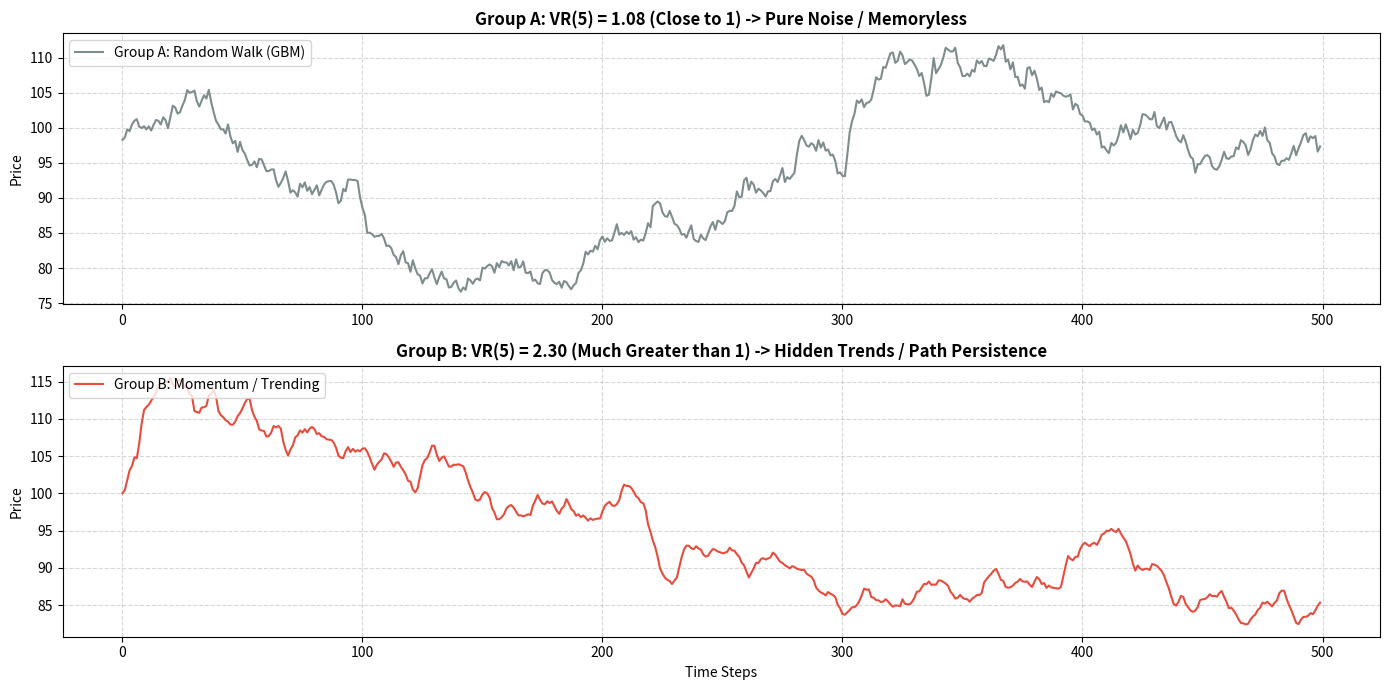
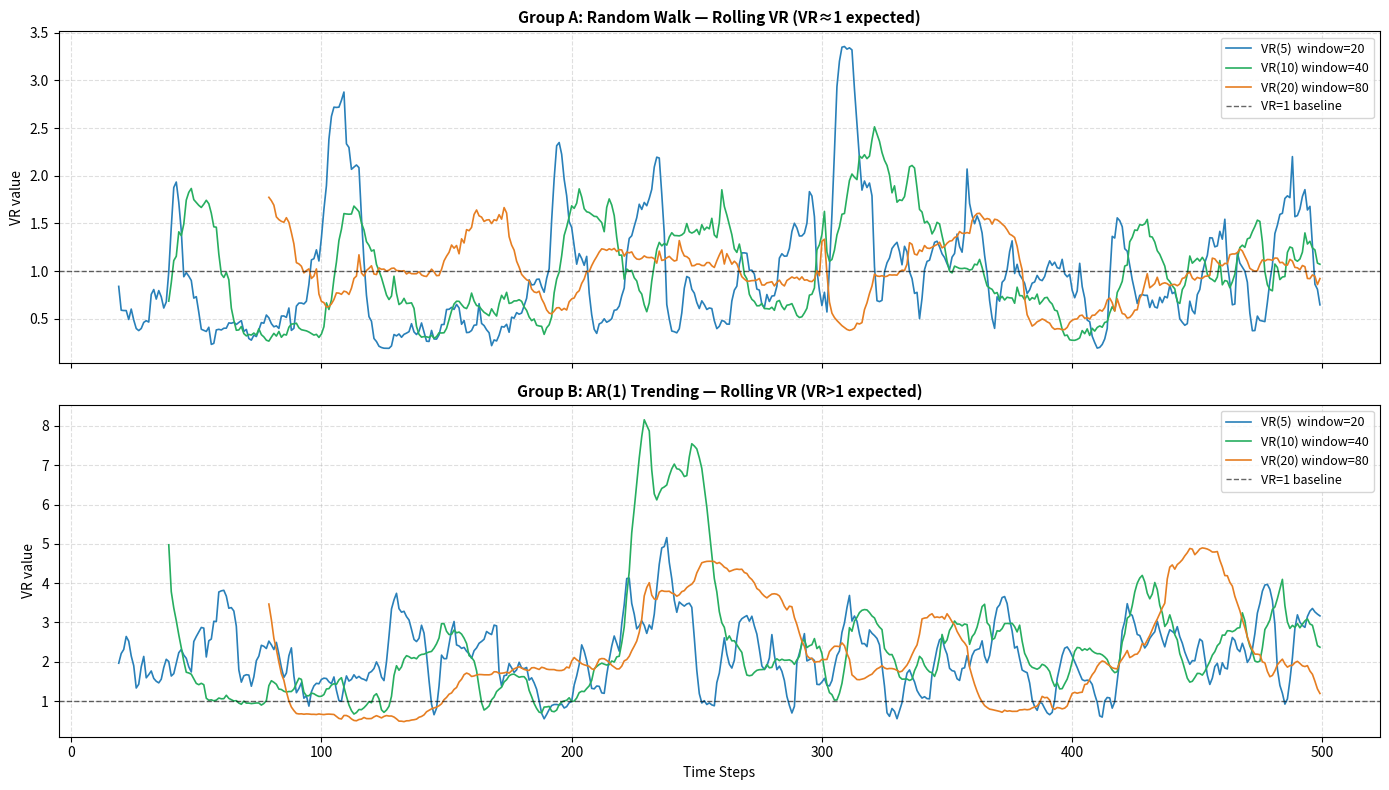

Here is the Python script that generated these plots, in order:
import numpy as np
import matplotlib.pyplot as plt

# 1. 设置随机种子和数据长度
np.random.seed(100)
N = 500
initial_price = 100

# 2. 定义方差比 VR(q) 计算函数
def calculate_vr(prices, q=5):
    log_returns = np.diff(np.log(prices))
    n = len(log_returns)
    mu = np.mean(log_returns)
    # 1周期方差
    var_1 = np.sum((log_returns - mu)**2) / (n - 1)
    # q周期方差
    log_prices = np.log(prices)
    q_returns = log_prices[q:] - log_prices[:-q]
    m = q * (n - q + 1) * (1 - q / n)
    var_q = np.sum((q_returns - q * mu)**2) / m
    return var_q / var_1

# 3. 模拟 A 组：随机漫步 (VR 接近 1)
rw_noise = np.random.normal(0, 0.01, N)
rw_prices = initial_price * np.exp(np.cumsum(rw_noise))
vr_a = calculate_vr(rw_prices, q=5)

# 4. 模拟 B 组：正自相关趋势（VR 远大于 1）
# 收益率之间存在正相关：今天的收益率 = 0.5 * 昨天的收益率 + 噪声
ar_returns = np.zeros(N)
rho = 0.5  # 正自相关系数
for t in range(1, N):
    ar_returns[t] = rho * ar_returns[t-1] + np.random.normal(0, 0.005)
trend_prices = initial_price * np.exp(np.cumsum(ar_returns))
vr_b = calculate_vr(trend_prices, q=5)

# 5. 开始绘制视觉对比图
plt.figure(figsize=(14, 7))

# 绘制 A 组
plt.subplot(2, 1, 1)
plt.plot(rw_prices, color='#7f8c8d', label=f'Group A: Random Walk (GBM)', linewidth=1.5)
plt.title(f'Group A: VR(5) = {vr_a:.2f} (Close to 1) -> Pure Noise / Memoryless', fontsize=12, fontweight='bold')
plt.ylabel('Price')
plt.grid(True, linestyle='--', alpha=0.5)
plt.legend(loc='upper left')

# 绘制 B 组
plt.subplot(2, 1, 2)
plt.plot(trend_prices, color='#e74c3c', label=f'Group B: Momentum / Trending', linewidth=1.5)
plt.title(f'Group B: VR(5) = {vr_b:.2f} (Much Greater than 1) -> Hidden Trends / Path Persistence', fontsize=12, fontweight='bold')
plt.xlabel('Time Steps')
plt.ylabel('Price')
plt.grid(True, linestyle='--', alpha=0.5)
plt.legend(loc='upper left')

plt.tight_layout()
plt.show()


# 滚动 VR 计算
def rolling_vr(prices, q, window):
    """对价格序列逐步计算滚动 VR(q)，每次用 window 个价格点"""
    results = np.full(len(prices), np.nan)
    for i in range(window - 1, len(prices)):
        segment = prices[i - window + 1 : i + 1]
        results[i] = calculate_vr(segment, q=q)
    return results

# 三个版本的参数
configs = [
    {"q": 5,  "window": 20,  "label": "VR(5)  window=20"},
    {"q": 10, "window": 40,  "label": "VR(10) window=40"},
    {"q": 20, "window": 80,  "label": "VR(20) window=80"},
]
colors = ["#2980b9", "#27ae60", "#e67e22"]

fig, axes = plt.subplots(2, 1, figsize=(14, 8), sharex=True)

for cfg, color in zip(configs, colors):
    vr_a = rolling_vr(rw_prices,    q=cfg["q"], window=cfg["window"])
    vr_b = rolling_vr(trend_prices, q=cfg["q"], window=cfg["window"])
    axes[0].plot(vr_a, label=cfg["label"], color=color, linewidth=1.2)
    axes[1].plot(vr_b, label=cfg["label"], color=color, linewidth=1.2)

for ax, title in zip(axes, [
    "Group A: Random Walk — Rolling VR (VR≈1 expected)",
    "Group B: AR(1) Trending — Rolling VR (VR>1 expected)",
]):
    ax.axhline(1.0, color="black", linestyle="--", linewidth=1, alpha=0.6, label="VR=1 baseline")
    ax.set_ylabel("VR value")
    ax.set_title(title, fontsize=11, fontweight="bold")
    ax.legend(loc="upper right", fontsize=9)
    ax.grid(True, linestyle="--", alpha=0.4)

axes[1].set_xlabel("Time Steps")
plt.tight_layout()
plt.show()
